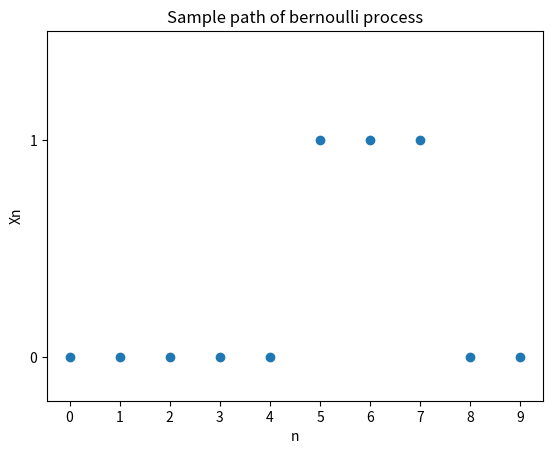

This figure's Python source:
import numpy as np
import matplotlib.pyplot as plt

probability = 0.35 # probability Xn = 1 in bernoulli process   (can be changed to any value in (0,1))
sample_path = [] # array holding the sample path
x_axis = [] # for the plot
n = 10 # number of trials (time) in sample path   (can be changed to any value n>=1)


# generating the sample path
for i in range(n):
    x = np.random.choice([0, 1], p=[1-probability, probability])
    sample_path.append(x)
    x_axis.append(i)


# below plots the sample path
plt.scatter(x_axis,sample_path, label = "sample path")
plt.xticks(range(0,n))
plt.yticks(range(0,2))
plt.ylim(-0.2,1.5)
plt.xlabel("n")
plt.ylabel("Xn")
plt.title("Sample path of bernoulli process")
plt.show()
